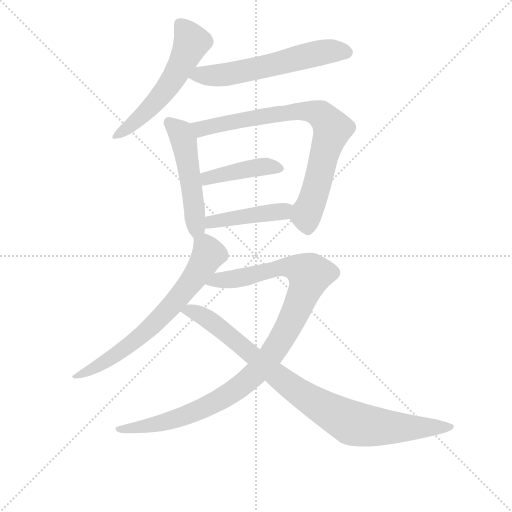
t = 0.00 s
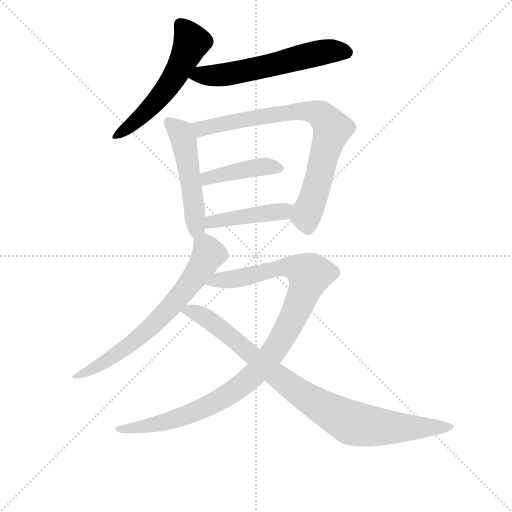
t = 1.45 s
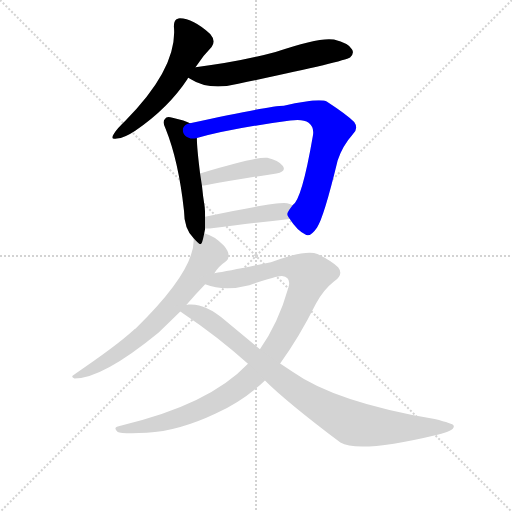
t = 2.90 s
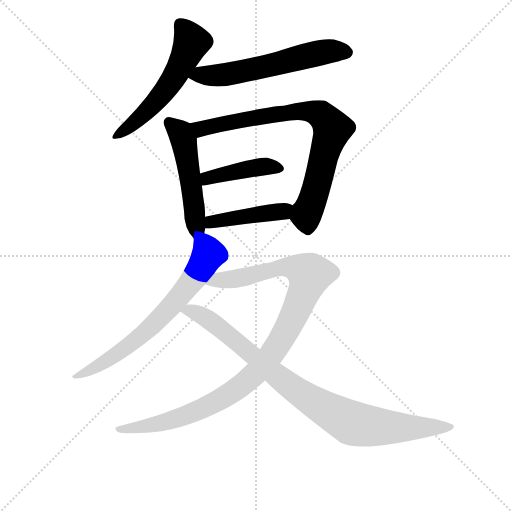
t = 4.34 s
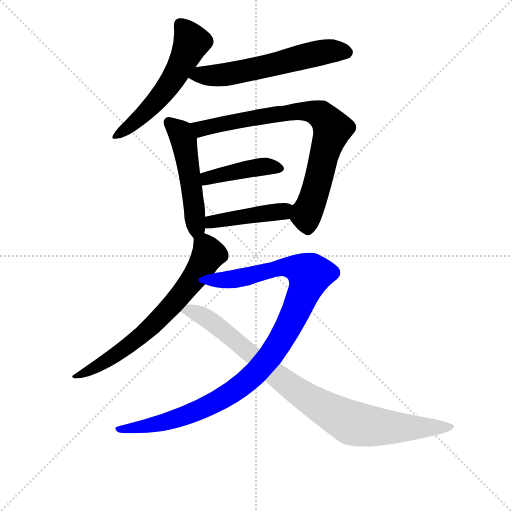
t = 5.79 s
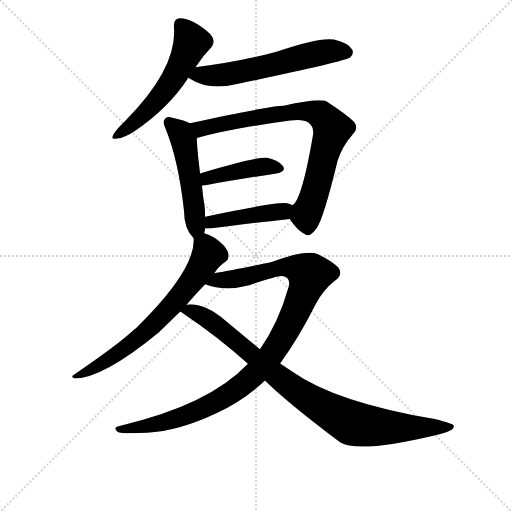
t = 7.24 s

The animated SVG that drew these frames (rendered in a browser with its animation timeline set to each time). Animation: 9 CSS @keyframes rules; one cycle of 7.24 s.

<svg version="1.1" viewBox="0 0 1024 1024" xmlns="http://www.w3.org/2000/svg">
  <g stroke="lightgray" stroke-dasharray="1,1" stroke-width="1" transform="scale(4, 4)">
    <line x1="0" y1="0" x2="256" y2="256"></line>
    <line x1="256" y1="0" x2="0" y2="256"></line>
    <line x1="128" y1="0" x2="128" y2="256"></line>
    <line x1="0" y1="128" x2="256" y2="128"></line>
  </g>
<g transform="scale(0.92, -0.92) translate(60, -900)">
   <style type="text/css">
    @keyframes keyframes0 {
      from {
       stroke: blue;
       stroke-dashoffset: 561;
       stroke-width: 128;
       }
       65% {
       animation-timing-function: step-end;
       stroke: blue;
       stroke-dashoffset: 0;
       stroke-width: 128;
       }
       to {
       stroke: black;
       stroke-width: 1024;
       }
       }
       #make-me-a-hanzi-animation-0 {
         animation: keyframes0 0.706543s both;
         animation-delay: 0.000000s;
         animation-timing-function: linear;
       }
    @keyframes keyframes1 {
      from {
       stroke: blue;
       stroke-dashoffset: 602;
       stroke-width: 128;
       }
       66% {
       animation-timing-function: step-end;
       stroke: blue;
       stroke-dashoffset: 0;
       stroke-width: 128;
       }
       to {
       stroke: black;
       stroke-width: 1024;
       }
       }
       #make-me-a-hanzi-animation-1 {
         animation: keyframes1 0.739909s both;
         animation-delay: 0.706543s;
         animation-timing-function: linear;
       }
    @keyframes keyframes2 {
      from {
       stroke: blue;
       stroke-dashoffset: 511;
       stroke-width: 128;
       }
       62% {
       animation-timing-function: step-end;
       stroke: blue;
       stroke-dashoffset: 0;
       stroke-width: 128;
       }
       to {
       stroke: black;
       stroke-width: 1024;
       }
       }
       #make-me-a-hanzi-animation-2 {
         animation: keyframes2 0.665853s both;
         animation-delay: 1.446452s;
         animation-timing-function: linear;
       }
    @keyframes keyframes3 {
      from {
       stroke: blue;
       stroke-dashoffset: 795;
       stroke-width: 128;
       }
       72% {
       animation-timing-function: step-end;
       stroke: blue;
       stroke-dashoffset: 0;
       stroke-width: 128;
       }
       to {
       stroke: black;
       stroke-width: 1024;
       }
       }
       #make-me-a-hanzi-animation-3 {
         animation: keyframes3 0.896973s both;
         animation-delay: 2.112305s;
         animation-timing-function: linear;
       }
    @keyframes keyframes4 {
      from {
       stroke: blue;
       stroke-dashoffset: 425;
       stroke-width: 128;
       }
       58% {
       animation-timing-function: step-end;
       stroke: blue;
       stroke-dashoffset: 0;
       stroke-width: 128;
       }
       to {
       stroke: black;
       stroke-width: 1024;
       }
       }
       #make-me-a-hanzi-animation-4 {
         animation: keyframes4 0.595866s both;
         animation-delay: 3.009277s;
         animation-timing-function: linear;
       }
    @keyframes keyframes5 {
      from {
       stroke: blue;
       stroke-dashoffset: 438;
       stroke-width: 128;
       }
       59% {
       animation-timing-function: step-end;
       stroke: blue;
       stroke-dashoffset: 0;
       stroke-width: 128;
       }
       to {
       stroke: black;
       stroke-width: 1024;
       }
       }
       #make-me-a-hanzi-animation-5 {
         animation: keyframes5 0.606445s both;
         animation-delay: 3.605143s;
         animation-timing-function: linear;
       }
    @keyframes keyframes6 {
      from {
       stroke: blue;
       stroke-dashoffset: 692;
       stroke-width: 128;
       }
       69% {
       animation-timing-function: step-end;
       stroke: blue;
       stroke-dashoffset: 0;
       stroke-width: 128;
       }
       to {
       stroke: black;
       stroke-width: 1024;
       }
       }
       #make-me-a-hanzi-animation-6 {
         animation: keyframes6 0.813151s both;
         animation-delay: 4.211589s;
         animation-timing-function: linear;
       }
    @keyframes keyframes7 {
      from {
       stroke: blue;
       stroke-dashoffset: 1054;
       stroke-width: 128;
       }
       77% {
       animation-timing-function: step-end;
       stroke: blue;
       stroke-dashoffset: 0;
       stroke-width: 128;
       }
       to {
       stroke: black;
       stroke-width: 1024;
       }
       }
       #make-me-a-hanzi-animation-7 {
         animation: keyframes7 1.107747s both;
         animation-delay: 5.024740s;
         animation-timing-function: linear;
       }
    @keyframes keyframes8 {
      from {
       stroke: blue;
       stroke-dashoffset: 915;
       stroke-width: 128;
       }
       75% {
       animation-timing-function: step-end;
       stroke: blue;
       stroke-dashoffset: 0;
       stroke-width: 128;
       }
       to {
       stroke: black;
       stroke-width: 1024;
       }
       }
       #make-me-a-hanzi-animation-8 {
         animation: keyframes8 0.994629s both;
         animation-delay: 6.132487s;
         animation-timing-function: linear;
       }
</style>
<path d="M 365.0 754.0 Q 381.0 779.0 400.0 798.0 Q 410.0 811.0 397.0 826.0 Q 357.0 862.0 328.0 860.0 Q 318.0 859.0 318.0 843.0 Q 327.0 753.0 212.0 637.0 Q 196.0 622.0 188.0 610.0 Q 178.0 595.0 194.0 599.0 Q 210.0 600.0 234.0 616.0 Q 306.0 665.0 348.0 729.0 Q 348.0 730.0 349.0 731.0 L 365.0 754.0 Z" fill="lightgray"></path> 
<path d="M 349.0 731.0 Q 350.0 731.0 353.0 729.0 Q 395.0 702.0 458.0 718.0 Q 687.0 766.0 701.0 775.0 Q 711.0 784.0 705.0 793.0 Q 698.0 806.0 666.0 814.0 Q 636.0 820.0 539.0 787.0 Q 458.0 765.0 365.0 754.0 C 335.0 750.0 323.0 746.0 349.0 731.0 Z" fill="lightgray"></path> 
<path d="M 384.0 393.0 Q 385.0 397.0 386.0 403.0 L 386.0 429.0 Q 386.0 439.0 385.0 450.0 Q 381.0 475.0 379.0 497.0 L 375.0 523.0 Q 368.0 578.0 368.0 600.0 C 367.0 625.0 367.0 625.0 353.0 632.0 Q 343.0 638.0 315.0 644.0 Q 302.0 648.0 299.0 642.0 Q 292.0 636.0 300.0 620.0 Q 328.0 551.0 340.0 442.0 Q 340.0 403.0 361.0 382.0 C 378.0 363.0 378.0 364.0 384.0 393.0 Z" fill="lightgray"></path> 
<path d="M 570.0 424.0 Q 586.0 399.0 603.0 391.0 Q 613.0 382.0 629.0 405.0 Q 644.0 427.0 674.0 551.0 Q 684.0 582.0 707.0 608.0 Q 720.0 621.0 710.0 635.0 Q 694.0 651.0 651.0 679.0 Q 635.0 688.0 557.0 670.0 Q 527.0 670.0 353.0 632.0 C 324.0 626.0 339.0 592.0 368.0 600.0 Q 443.0 621.0 571.0 638.0 Q 599.0 642.0 611.0 633.0 Q 624.0 623.0 620.0 604.0 Q 596.0 465.0 576.0 454.0 C 562.0 435.0 562.0 435.0 570.0 424.0 Z" fill="lightgray"></path> 
<path d="M 379.0 497.0 L 384.0 497.0 Q 475.0 513.0 541.0 523.0 Q 563.0 527.0 555.0 539.0 Q 545.0 552.0 521.0 557.0 Q 497.0 560.0 375.0 523.0 C 346.0 514.0 349.0 496.0 379.0 497.0 Z" fill="lightgray"></path> 
<path d="M 386.0 403.0 L 396.0 403.0 Q 496.0 416.0 570.0 424.0 C 600.0 427.0 604.0 442.0 576.0 454.0 Q 570.0 457.0 564.0 458.0 Q 542.0 462.0 386.0 429.0 C 357.0 423.0 356.0 403.0 386.0 403.0 Z" fill="lightgray"></path> 
<path d="M 406.0 306.0 Q 415.0 321.0 430.0 331.0 Q 437.0 335.0 437.0 345.0 Q 437.0 354.0 427.0 366.0 Q 405.0 388.0 384.0 393.0 C 362.0 401.0 362.0 401.0 361.0 382.0 Q 365.0 313.0 235.0 186.0 Q 232.0 185.0 230.0 182.0 Q 193.0 148.0 100.0 85.0 Q 93.0 81.0 102.0 77.0 Q 163.0 77.0 285.0 177.0 L 332.0 223.0 L 345.0 237.0 Q 363.0 258.0 386.0 282.0 L 406.0 306.0 Z" fill="lightgray"></path> 
<path d="M 549.0 110.0 Q 589.0 164.0 627.0 240.0 Q 643.0 270.0 666.0 288.0 Q 688.0 303.0 675.0 319.0 Q 662.0 332.0 630.0 348.0 Q 605.0 358.0 529.0 330.0 Q 442.0 312.0 406.0 306.0 C 376.0 301.0 357.0 290.0 386.0 282.0 Q 428.0 266.0 482.0 280.0 Q 543.0 301.0 553.0 300.0 Q 574.0 297.0 567.0 275.0 Q 545.0 197.0 505.0 141.0 L 479.0 109.0 Q 394.0 19.0 200.0 -26.0 Q 184.0 -29.0 196.0 -39.0 Q 203.0 -43.0 259.0 -41.0 Q 329.0 -37.0 409.0 1.0 Q 470.0 29.0 516.0 73.0 L 549.0 110.0 Z" fill="lightgray"></path> 
<path d="M 516.0 73.0 Q 562.0 27.0 680.0 -62.0 Q 720.0 -86.0 891.0 -45.0 Q 931.0 -36.0 926.0 -25.0 Q 925.0 -21.0 885.0 -11.0 Q 669.0 26.0 576.0 92.0 L 549.0 110.0 L 505.0 141.0 L 429.0 204.0 Q 386.0 241.0 350.0 238.0 Q 347.0 238.0 345.0 237.0 C 315.0 236.0 313.0 236.0 332.0 223.0 Q 417.0 166.0 479.0 109.0 L 516.0 73.0 Z" fill="lightgray"></path> 
      <clipPath id="make-me-a-hanzi-clip-0">
      <path d="M 365.0 754.0 Q 381.0 779.0 400.0 798.0 Q 410.0 811.0 397.0 826.0 Q 357.0 862.0 328.0 860.0 Q 318.0 859.0 318.0 843.0 Q 327.0 753.0 212.0 637.0 Q 196.0 622.0 188.0 610.0 Q 178.0 595.0 194.0 599.0 Q 210.0 600.0 234.0 616.0 Q 306.0 665.0 348.0 729.0 Q 348.0 730.0 349.0 731.0 L 365.0 754.0 Z" fill="lightgray"></path>
      </clipPath>
      <path clip-path="url(#make-me-a-hanzi-clip-0)" d="M 331.0 847.0 L 356.0 807.0 L 316.0 727.0 L 254.0 653.0 L 198.0 608.0 " fill="none" id="make-me-a-hanzi-animation-0" stroke-dasharray="433 866" stroke-linecap="round"></path>

      <clipPath id="make-me-a-hanzi-clip-1">
      <path d="M 349.0 731.0 Q 350.0 731.0 353.0 729.0 Q 395.0 702.0 458.0 718.0 Q 687.0 766.0 701.0 775.0 Q 711.0 784.0 705.0 793.0 Q 698.0 806.0 666.0 814.0 Q 636.0 820.0 539.0 787.0 Q 458.0 765.0 365.0 754.0 C 335.0 750.0 323.0 746.0 349.0 731.0 Z" fill="lightgray"></path>
      </clipPath>
      <path clip-path="url(#make-me-a-hanzi-clip-1)" d="M 354.0 736.0 L 429.0 737.0 L 654.0 789.0 L 694.0 786.0 " fill="none" id="make-me-a-hanzi-animation-1" stroke-dasharray="474 948" stroke-linecap="round"></path>

      <clipPath id="make-me-a-hanzi-clip-2">
      <path d="M 384.0 393.0 Q 385.0 397.0 386.0 403.0 L 386.0 429.0 Q 386.0 439.0 385.0 450.0 Q 381.0 475.0 379.0 497.0 L 375.0 523.0 Q 368.0 578.0 368.0 600.0 C 367.0 625.0 367.0 625.0 353.0 632.0 Q 343.0 638.0 315.0 644.0 Q 302.0 648.0 299.0 642.0 Q 292.0 636.0 300.0 620.0 Q 328.0 551.0 340.0 442.0 Q 340.0 403.0 361.0 382.0 C 378.0 363.0 378.0 364.0 384.0 393.0 Z" fill="lightgray"></path>
      </clipPath>
      <path clip-path="url(#make-me-a-hanzi-clip-2)" d="M 308.0 634.0 L 332.0 611.0 L 340.0 594.0 L 363.0 443.0 L 363.0 393.0 " fill="none" id="make-me-a-hanzi-animation-2" stroke-dasharray="383 766" stroke-linecap="round"></path>

      <clipPath id="make-me-a-hanzi-clip-3">
      <path d="M 570.0 424.0 Q 586.0 399.0 603.0 391.0 Q 613.0 382.0 629.0 405.0 Q 644.0 427.0 674.0 551.0 Q 684.0 582.0 707.0 608.0 Q 720.0 621.0 710.0 635.0 Q 694.0 651.0 651.0 679.0 Q 635.0 688.0 557.0 670.0 Q 527.0 670.0 353.0 632.0 C 324.0 626.0 339.0 592.0 368.0 600.0 Q 443.0 621.0 571.0 638.0 Q 599.0 642.0 611.0 633.0 Q 624.0 623.0 620.0 604.0 Q 596.0 465.0 576.0 454.0 C 562.0 435.0 562.0 435.0 570.0 424.0 Z" fill="lightgray"></path>
      </clipPath>
      <path clip-path="url(#make-me-a-hanzi-clip-3)" d="M 367.0 632.0 L 382.0 620.0 L 572.0 658.0 L 616.0 657.0 L 638.0 650.0 L 662.0 620.0 L 626.0 485.0 L 605.0 432.0 L 610.0 409.0 " fill="none" id="make-me-a-hanzi-animation-3" stroke-dasharray="667 1334" stroke-linecap="round"></path>

      <clipPath id="make-me-a-hanzi-clip-4">
      <path d="M 379.0 497.0 L 384.0 497.0 Q 475.0 513.0 541.0 523.0 Q 563.0 527.0 555.0 539.0 Q 545.0 552.0 521.0 557.0 Q 497.0 560.0 375.0 523.0 C 346.0 514.0 349.0 496.0 379.0 497.0 Z" fill="lightgray"></path>
      </clipPath>
      <path clip-path="url(#make-me-a-hanzi-clip-4)" d="M 382.0 504.0 L 413.0 520.0 L 483.0 534.0 L 524.0 539.0 L 545.0 533.0 " fill="none" id="make-me-a-hanzi-animation-4" stroke-dasharray="297 594" stroke-linecap="round"></path>

      <clipPath id="make-me-a-hanzi-clip-5">
      <path d="M 386.0 403.0 L 396.0 403.0 Q 496.0 416.0 570.0 424.0 C 600.0 427.0 604.0 442.0 576.0 454.0 Q 570.0 457.0 564.0 458.0 Q 542.0 462.0 386.0 429.0 C 357.0 423.0 356.0 403.0 386.0 403.0 Z" fill="lightgray"></path>
      </clipPath>
      <path clip-path="url(#make-me-a-hanzi-clip-5)" d="M 391.0 410.0 L 425.0 424.0 L 555.0 440.0 L 567.0 448.0 " fill="none" id="make-me-a-hanzi-animation-5" stroke-dasharray="310 620" stroke-linecap="round"></path>

      <clipPath id="make-me-a-hanzi-clip-6">
      <path d="M 406.0 306.0 Q 415.0 321.0 430.0 331.0 Q 437.0 335.0 437.0 345.0 Q 437.0 354.0 427.0 366.0 Q 405.0 388.0 384.0 393.0 C 362.0 401.0 362.0 401.0 361.0 382.0 Q 365.0 313.0 235.0 186.0 Q 232.0 185.0 230.0 182.0 Q 193.0 148.0 100.0 85.0 Q 93.0 81.0 102.0 77.0 Q 163.0 77.0 285.0 177.0 L 332.0 223.0 L 345.0 237.0 Q 363.0 258.0 386.0 282.0 L 406.0 306.0 Z" fill="lightgray"></path>
      </clipPath>
      <path clip-path="url(#make-me-a-hanzi-clip-6)" d="M 370.0 377.0 L 387.0 363.0 L 392.0 344.0 L 361.0 294.0 L 312.0 234.0 L 265.0 185.0 L 218.0 147.0 L 154.0 104.0 L 106.0 82.0 " fill="none" id="make-me-a-hanzi-animation-6" stroke-dasharray="564 1128" stroke-linecap="round"></path>

      <clipPath id="make-me-a-hanzi-clip-7">
      <path d="M 549.0 110.0 Q 589.0 164.0 627.0 240.0 Q 643.0 270.0 666.0 288.0 Q 688.0 303.0 675.0 319.0 Q 662.0 332.0 630.0 348.0 Q 605.0 358.0 529.0 330.0 Q 442.0 312.0 406.0 306.0 C 376.0 301.0 357.0 290.0 386.0 282.0 Q 428.0 266.0 482.0 280.0 Q 543.0 301.0 553.0 300.0 Q 574.0 297.0 567.0 275.0 Q 545.0 197.0 505.0 141.0 L 479.0 109.0 Q 394.0 19.0 200.0 -26.0 Q 184.0 -29.0 196.0 -39.0 Q 203.0 -43.0 259.0 -41.0 Q 329.0 -37.0 409.0 1.0 Q 470.0 29.0 516.0 73.0 L 549.0 110.0 Z" fill="lightgray"></path>
      </clipPath>
      <path clip-path="url(#make-me-a-hanzi-clip-7)" d="M 394.0 286.0 L 470.0 297.0 L 545.0 319.0 L 583.0 317.0 L 613.0 303.0 L 588.0 232.0 L 554.0 165.0 L 517.0 113.0 L 472.0 68.0 L 406.0 24.0 L 348.0 -2.0 L 246.0 -31.0 L 201.0 -33.0 " fill="none" id="make-me-a-hanzi-animation-7" stroke-dasharray="926 1852" stroke-linecap="round"></path>

      <clipPath id="make-me-a-hanzi-clip-8">
      <path d="M 516.0 73.0 Q 562.0 27.0 680.0 -62.0 Q 720.0 -86.0 891.0 -45.0 Q 931.0 -36.0 926.0 -25.0 Q 925.0 -21.0 885.0 -11.0 Q 669.0 26.0 576.0 92.0 L 549.0 110.0 L 505.0 141.0 L 429.0 204.0 Q 386.0 241.0 350.0 238.0 Q 347.0 238.0 345.0 237.0 C 315.0 236.0 313.0 236.0 332.0 223.0 Q 417.0 166.0 479.0 109.0 L 516.0 73.0 Z" fill="lightgray"></path>
      </clipPath>
      <path clip-path="url(#make-me-a-hanzi-clip-8)" d="M 341.0 221.0 L 356.0 224.0 L 386.0 211.0 L 585.0 51.0 L 701.0 -18.0 L 790.0 -29.0 L 921.0 -28.0 " fill="none" id="make-me-a-hanzi-animation-8" stroke-dasharray="787 1574" stroke-linecap="round"></path>

</g>
</svg>
